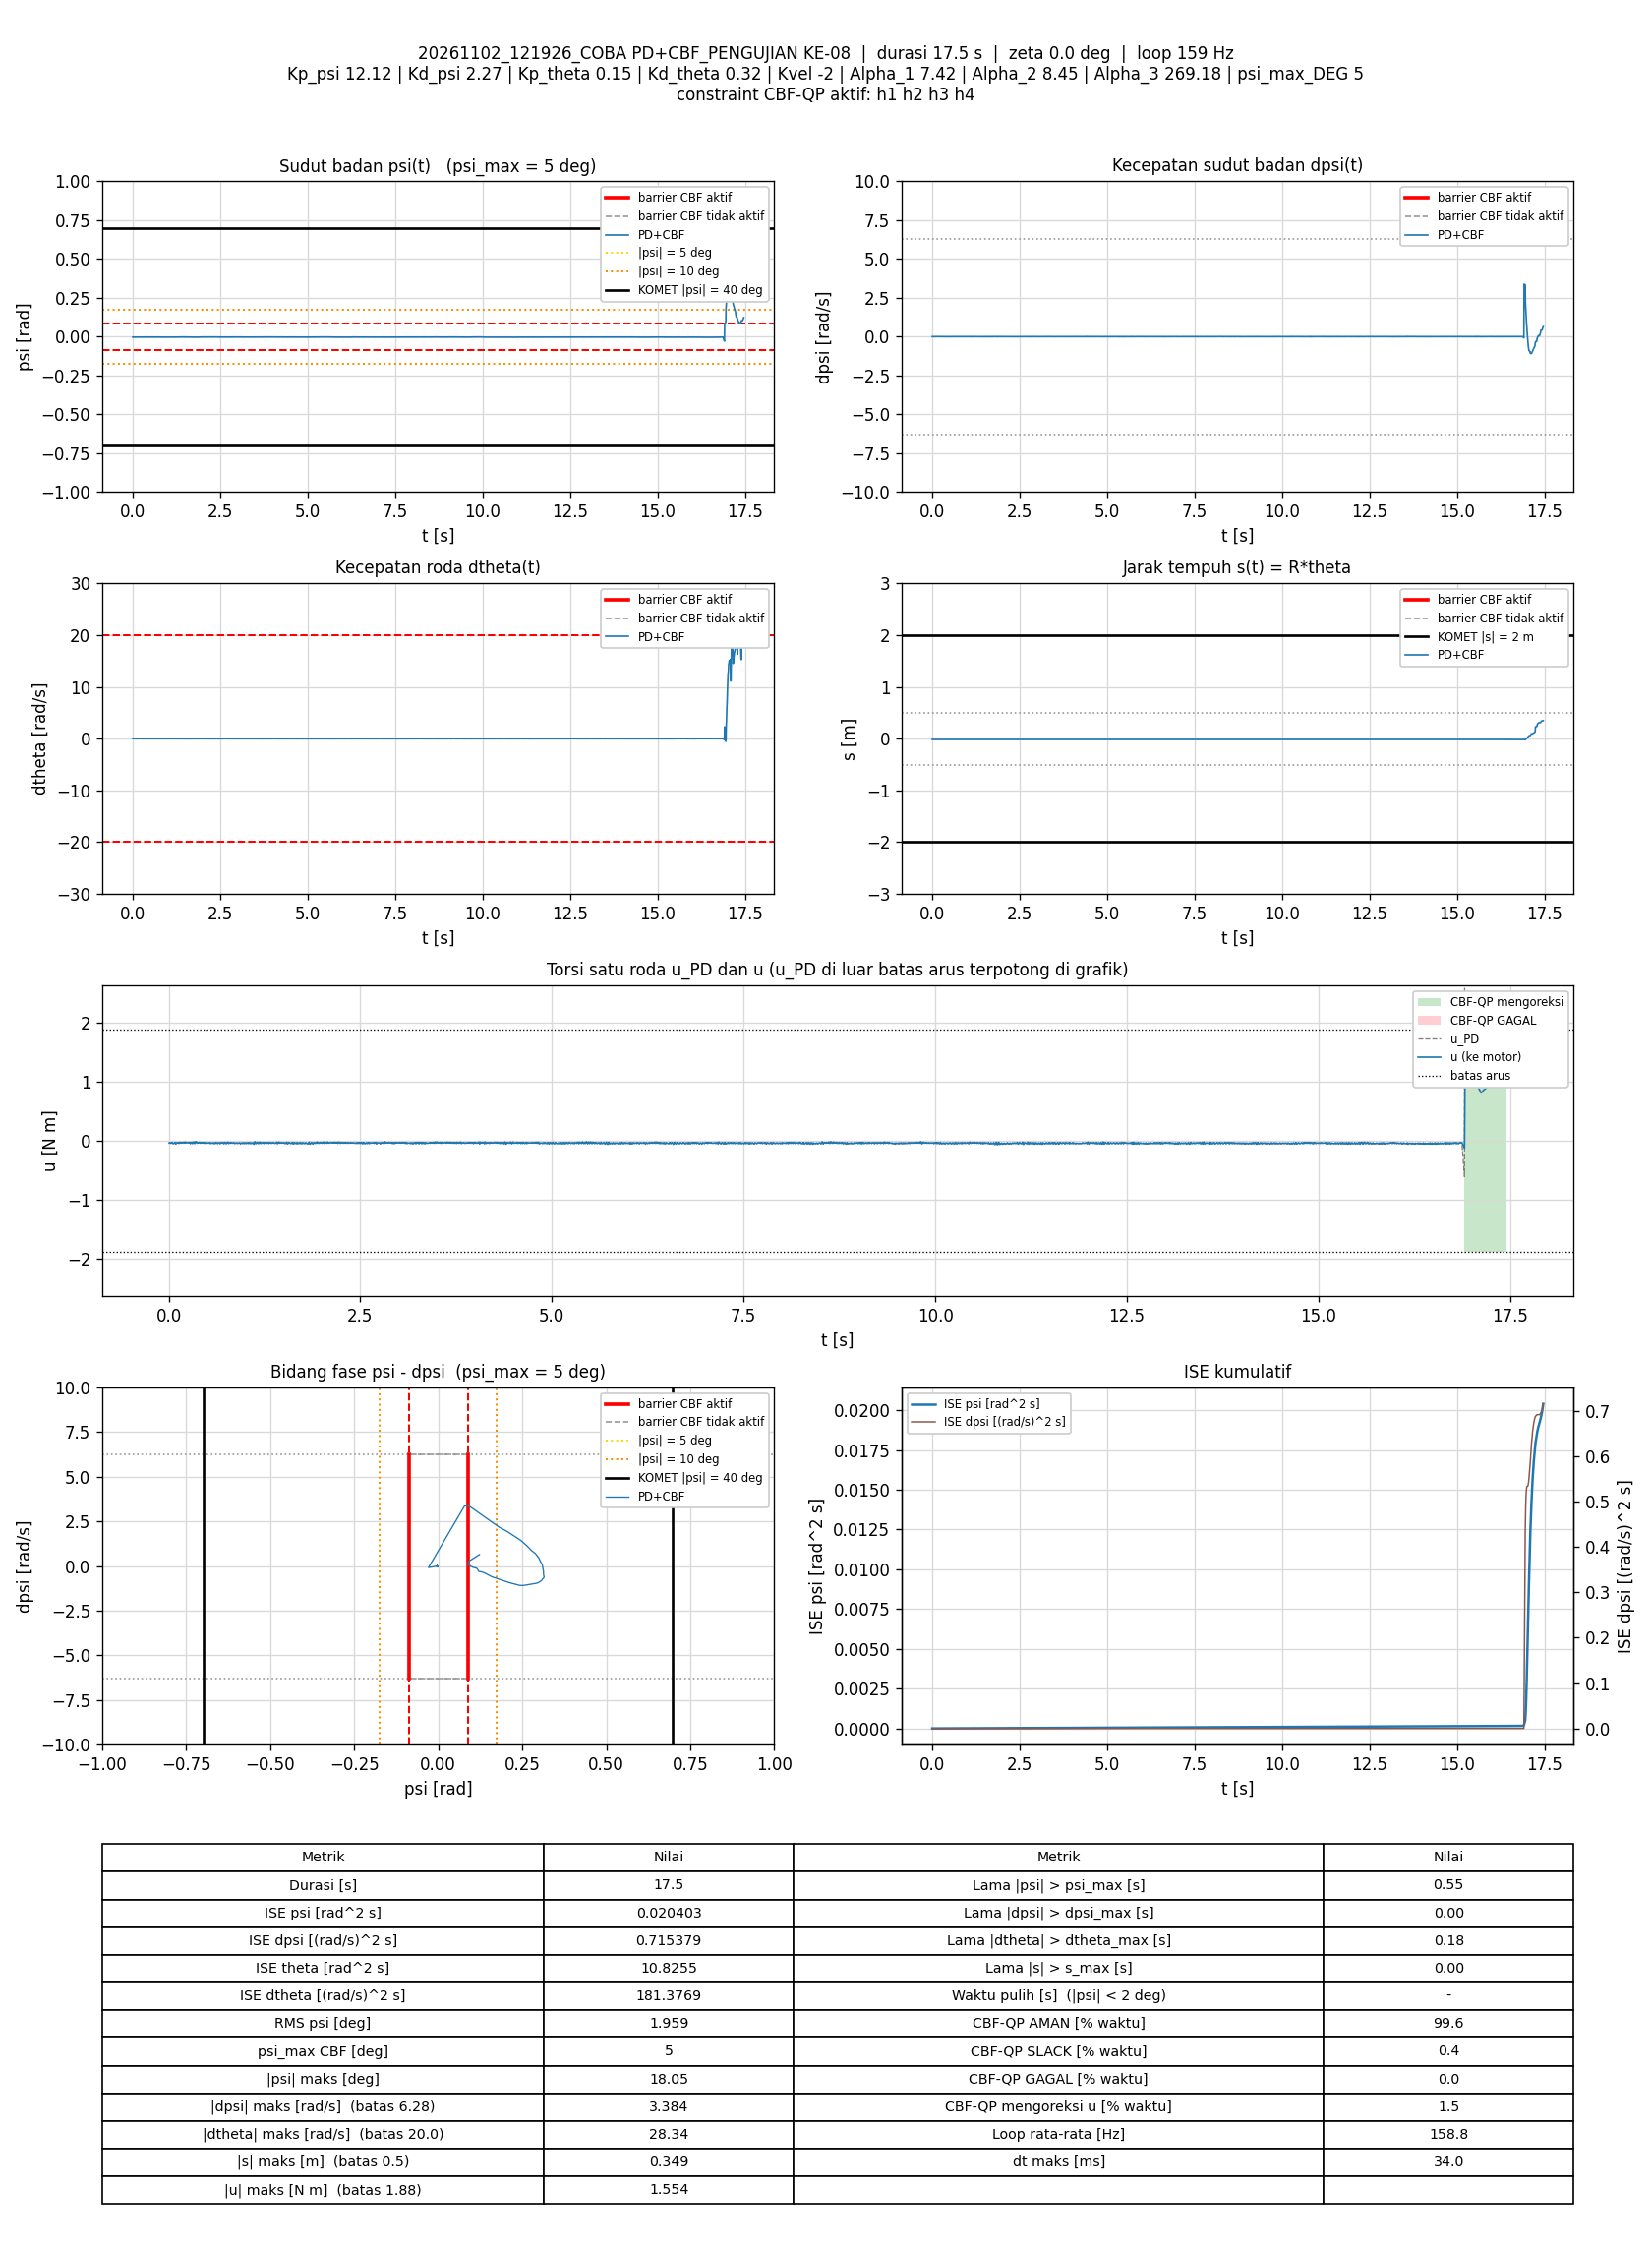

Data behind this chart, as committed beside it:
t_s, theta_rad, dtheta_rad_s, psi_rad, dpsi_rad_s, error_theta, error_dtheta, error_psi, error_dpsi, u_PD_Nm, u_Nm, status_cbf, dorong_N, ISE_theta, ISE_dtheta, ISE_psi, ISE_dpsi, Kp_psi, Kd_psi, Kp_theta, Kd_theta, Kvel, Alpha_1, Alpha_2
0.005917, -0.3026, 0.005528, -0.003198, 0.0007696, 0.3026, -0.005528, 0.003198, -0.0007696, -0.03525, -0.03525, AMAN, 0, 0.0005418, 1.807786e-07, 6.0524369e-08, 3.50422e-09, 12.12, 2.27, 0.15, 0.32, -2, 7.42, 8.45
0.01201, -0.3025, 0.001008, -0.00303, 0.001036, 0.3025, -0.001008, 0.00303, -0.001036, -0.03404, -0.03404, AMAN, 0, 0.0011, 1.8697548e-07, 1.1647475e-07, 1.0047182e-08, 12.12, 2.27, 0.15, 0.32, -2, 7.42, 8.45
0.01793, -0.3021, 0.01345, -0.00303, -0.001229, 0.3021, -0.01345, 0.00303, 0.001229, -0.03521, -0.03521, AMAN, 0, 0.00164, 1.2585121e-06, 1.7083709e-07, 1.8989723e-08, 12.12, 2.27, 0.15, 0.32, -2, 7.42, 8.45
0.02394, -0.3025, -0.004029, -0.00303, -0.0005627, 0.3025, 0.004029, 0.00303, 0.0005627, -0.0393, -0.0393, AMAN, 0, 0.002189, 1.3559382e-06, 2.2595612e-07, 2.0890398e-08, 12.12, 2.27, 0.15, 0.32, -2, 7.42, 8.45
0.03092, -0.3022, 0.01441, -0.003152, -0.001362, 0.3022, -0.01441, 0.003152, 0.001362, -0.03669, -0.03669, AMAN, 0, 0.002827, 2.8060258e-06, 2.9539235e-07, 3.3856216e-08, 12.12, 2.27, 0.15, 0.32, -2, 7.42, 8.45
0.037, -0.3026, -0.002644, -0.003142, 0.003434, 0.3026, 0.002644, 0.003142, -0.003434, -0.03113, -0.03113, AMAN, 0, 0.003384, 2.8484989e-06, 3.5534925e-07, 1.0549107e-07, 12.12, 2.27, 0.15, 0.32, -2, 7.42, 8.45
0.04292, -0.3023, 0.01404, -0.003165, 0.003967, 0.3023, -0.01404, 0.003165, -0.003967, -0.02486, -0.02486, AMAN, 0, 0.003925, 4.0162774e-06, 4.1470373e-07, 1.9875633e-07, 12.12, 2.27, 0.15, 0.32, -2, 7.42, 8.45
0.0491, -0.3022, 0.002156, -0.003004, -0.001895, 0.3022, -0.002156, 0.003004, 0.001895, -0.04003, -0.04003, AMAN, 0, 0.004489, 4.0449792e-06, 4.7044907e-07, 2.2093432e-07, 12.12, 2.27, 0.15, 0.32, -2, 7.42, 8.45
0.05492, -0.3024, -0.006525, -0.002986, -0.002295, 0.3024, 0.006525, 0.002986, 0.002295, -0.04348, -0.04348, AMAN, 0, 0.005021, 4.2927258e-06, 5.2232111e-07, 2.5157911e-07, 12.12, 2.27, 0.15, 0.32, -2, 7.42, 8.45
0.06092, -0.3026, -0.009684, -0.003126, -0.002694, 0.3026, 0.009684, 0.003126, 0.002694, -0.0471, -0.0471, AMAN, 0, 0.005571, 4.855802e-06, 5.8098422e-07, 2.9517038e-07, 12.12, 2.27, 0.15, 0.32, -2, 7.42, 8.45
0.06692, -0.3027, -0.003318, -0.003283, -0.001629, 0.3027, 0.003318, 0.003283, 0.001629, -0.04455, -0.04455, AMAN, 0, 0.00612, 4.9218038e-06, 6.45599e-07, 3.1107349e-07, 12.12, 2.27, 0.15, 0.32, -2, 7.42, 8.45
0.07384, -0.3025, 0.01227, -0.00335, 0.002502, 0.3025, -0.01227, 0.00335, -0.002502, -0.031, -0.031, AMAN, 0, 0.006754, 5.9632736e-06, 7.2329276e-07, 3.5438843e-07, 12.12, 2.27, 0.15, 0.32, -2, 7.42, 8.45
0.07997, -0.3025, 0.005855, -0.003228, 0.005566, 0.3025, -0.005855, 0.003228, -0.005566, -0.02462, -0.02462, AMAN, 0, 0.007315, 6.1733785e-06, 7.8716601e-07, 5.4423479e-07, 12.12, 2.27, 0.15, 0.32, -2, 7.42, 8.45
0.08584, -0.3025, -0.006186, -0.002986, 0.0009028, 0.3025, 0.006186, 0.002986, -0.0009028, -0.03612, -0.03612, AMAN, 0, 0.007852, 6.3982261e-06, 8.3956083e-07, 5.4902355e-07, 12.12, 2.27, 0.15, 0.32, -2, 7.42, 8.45
0.09305, -0.3021, -0.008899, -0.002728, -0.007091, 0.3021, 0.008899, 0.002728, 0.007091, -0.052, -0.052, AMAN, 0, 0.00851, 6.9686819e-06, 8.9315096e-07, 9.1123737e-07, 12.12, 2.27, 0.15, 0.32, -2, 7.42, 8.45
0.09893, -0.3022, -0.003738, -0.002801, -0.002295, 0.3022, 0.003738, 0.002801, 0.002295, -0.04035, -0.04035, AMAN, 0, 0.009047, 7.0508772e-06, 9.3930416e-07, 9.4221205e-07, 12.12, 2.27, 0.15, 0.32, -2, 7.42, 8.45
0.1058, -0.3023, 0.007328, -0.003117, 0.001036, 0.3023, -0.007328, 0.003117, -0.001036, -0.03309, -0.03309, AMAN, 0, 0.009679, 7.4224538e-06, 1.0065444e-06, 9.496386e-07, 12.12, 2.27, 0.15, 0.32, -2, 7.42, 8.45
0.1119, -0.3025, -0.002589, -0.00304, 0.003834, 0.3025, 0.002589, 0.00304, -0.003834, -0.02897, -0.02897, AMAN, 0, 0.01024, 7.4632592e-06, 1.0628257e-06, 1.03914e-06, 12.12, 2.27, 0.15, 0.32, -2, 7.42, 8.45
0.1179, -0.3026, -0.008258, -0.002888, 0.003701, 0.3026, 0.008258, 0.002888, -0.003701, -0.02925, -0.02925, AMAN, 0, 0.01079, 7.8719722e-06, 1.1128124e-06, 1.1212084e-06, 12.12, 2.27, 0.15, 0.32, -2, 7.42, 8.45
0.1239, -0.3025, -0.008962, -0.002771, 0.0002367, 0.3025, 0.008962, 0.002771, -0.0002367, -0.03592, -0.03592, AMAN, 0, 0.01133, 8.3535104e-06, 1.1588606e-06, 1.1215442e-06, 12.12, 2.27, 0.15, 0.32, -2, 7.42, 8.45
0.1298, -0.3023, -0.005816, -0.002744, -0.002428, 0.3023, 0.005816, 0.002744, 0.002428, -0.04063, -0.04063, AMAN, 0, 0.01187, 8.5534851e-06, 1.2033696e-06, 1.156395e-06, 12.12, 2.27, 0.15, 0.32, -2, 7.42, 8.45
0.1369, -0.302, 0.01339, -0.002777, 0.0009028, 0.302, -0.01339, 0.002777, -0.0009028, -0.02732, -0.02732, AMAN, 0, 0.01252, 9.8255962e-06, 1.2580462e-06, 1.1621752e-06, 12.12, 2.27, 0.15, 0.32, -2, 7.42, 8.45
0.1439, -0.3024, -0.006408, -0.002842, -0.001629, 0.3024, 0.006408, 0.002842, 0.001629, -0.04019, -0.04019, AMAN, 0, 0.01316, 1.011139e-05, 1.3142484e-06, 1.1806343e-06, 12.12, 2.27, 0.15, 0.32, -2, 7.42, 8.45
0.1499, -0.3023, 0.001151, -0.002807, 0.001303, 0.3023, -0.001151, 0.002807, -0.001303, -0.03069, -0.03069, AMAN, 0, 0.01371, 1.0119394e-05, 1.3618055e-06, 1.1908767e-06, 12.12, 2.27, 0.15, 0.32, -2, 7.42, 8.45
0.1559, -0.3022, 0.01068, -0.002914, 0.003567, 0.3022, -0.01068, 0.002914, -0.003567, -0.0238, -0.0238, AMAN, 0, 0.01426, 1.0803325e-05, 1.4127437e-06, 1.2672443e-06, 12.12, 2.27, 0.15, 0.32, -2, 7.42, 8.45
0.1619, -0.3024, -0.003092, -0.002802, 0.002502, 0.3024, 0.003092, 0.002802, -0.002502, -0.02927, -0.02927, AMAN, 0, 0.01481, 1.0860719e-05, 1.4598546e-06, 1.3048047e-06, 12.12, 2.27, 0.15, 0.32, -2, 7.42, 8.45
0.1679, -0.3023, -0.007221, -0.002652, 0.0007696, 0.3023, 0.007221, 0.002652, -0.0007696, -0.03271, -0.03271, AMAN, 0, 0.01535, 1.1171418e-05, 1.5017645e-06, 1.3083338e-06, 12.12, 2.27, 0.15, 0.32, -2, 7.42, 8.45
0.174, -0.3023, -0.003946, -0.002741, -0.001362, 0.3023, 0.003946, 0.002741, 0.001362, -0.03757, -0.03757, AMAN, 0, 0.01591, 1.1265901e-05, 1.5473619e-06, 1.3195948e-06, 12.12, 2.27, 0.15, 0.32, -2, 7.42, 8.45
0.1799, -0.302, 0.0133, -0.002778, 0.0009028, 0.302, -0.0133, 0.002778, -0.0009028, -0.02737, -0.02737, AMAN, 0, 0.01645, 1.2322115e-05, 1.5934444e-06, 1.3244609e-06, 12.12, 2.27, 0.15, 0.32, -2, 7.42, 8.45
0.1859, -0.302, 0.01005, -0.002825, 0.0005031, 0.302, -0.01005, 0.002825, -0.0005031, -0.02989, -0.02989, AMAN, 0, 0.017, 1.2928222e-05, 1.6413372e-06, 1.3259795e-06, 12.12, 2.27, 0.15, 0.32, -2, 7.42, 8.45
0.1919, -0.3019, 0.01087, -0.002799, -0.000163, 0.3019, -0.01087, 0.002799, 0.000163, -0.03081, -0.03081, AMAN, 0, 0.01754, 1.3638136e-05, 1.6884013e-06, 1.3261392e-06, 12.12, 2.27, 0.15, 0.32, -2, 7.42, 8.45
0.1981, -0.3021, 0.002058, -0.002672, 0.004633, 0.3021, -0.002058, 0.002672, -0.004633, -0.02121, -0.02121, AMAN, 0, 0.01811, 1.3664204e-05, 1.7323476e-06, 1.4582496e-06, 12.12, 2.27, 0.15, 0.32, -2, 7.42, 8.45
0.204, -0.302, 0.0003991, -0.002608, 0.002368, 0.302, -0.0003991, 0.002608, -0.002368, -0.02611, -0.02611, AMAN, 0, 0.01865, 1.3665147e-05, 1.7726226e-06, 1.4914546e-06, 12.12, 2.27, 0.15, 0.32, -2, 7.42, 8.45
0.2099, -0.3017, 0.002499, -0.002488, -0.003361, 0.3017, -0.002499, 0.002488, 0.003361, -0.03698, -0.03698, AMAN, 0, 0.01918, 1.370215e-05, 1.809287e-06, 1.5583455e-06, 12.12, 2.27, 0.15, 0.32, -2, 7.42, 8.45
0.2159, -0.3015, 0.008556, -0.002398, 0.0003699, 0.3015, -0.008556, 0.002398, -0.0003699, -0.02548, -0.02548, AMAN, 0, 0.01973, 1.4141855e-05, 1.8438118e-06, 1.5591673e-06, 12.12, 2.27, 0.15, 0.32, -2, 7.42, 8.45
0.2219, -0.3017, 0.005377, -0.002476, 0.002768, 0.3017, -0.005377, 0.002476, -0.002768, -0.02201, -0.02201, AMAN, 0, 0.02028, 1.4315009e-05, 1.880546e-06, 1.605063e-06, 12.12, 2.27, 0.15, 0.32, -2, 7.42, 8.45
0.2279, -0.3014, 0.01171, -0.002529, -0.001362, 0.3014, -0.01171, 0.002529, 0.001362, -0.02999, -0.02999, AMAN, 0, 0.02082, 1.5138139e-05, 1.918922e-06, 1.6161982e-06, 12.12, 2.27, 0.15, 0.32, -2, 7.42, 8.45
0.2348, -0.3017, 2.9996221e-05, -0.002464, 0.001036, 0.3017, -2.9996221e-05, 0.002464, -0.001036, -0.0275, -0.0275, AMAN, 0, 0.02145, 1.5138145e-05, 1.9608872e-06, 1.6236188e-06, 12.12, 2.27, 0.15, 0.32, -2, 7.42, 8.45
0.2419, -0.3015, 0.005729, -0.002446, -0.0008292, 0.3015, -0.005729, 0.002446, 0.0008292, -0.02969, -0.02969, AMAN, 0, 0.02209, 1.5368557e-05, 2.0028916e-06, 1.628446e-06, 12.12, 2.27, 0.15, 0.32, -2, 7.42, 8.45
0.2479, -0.3018, -0.007779, -0.00243, 0.001569, 0.3018, 0.007779, 0.00243, -0.001569, -0.02838, -0.02838, AMAN, 0, 0.02264, 1.5735283e-05, 2.0386842e-06, 1.6433652e-06, 12.12, 2.27, 0.15, 0.32, -2, 7.42, 8.45
0.2539, -0.3014, 0.01095, -0.002518, -2.981049e-05, 0.3014, -0.01095, 0.002518, 2.981049e-05, -0.02708, -0.02708, AMAN, 0, 0.02319, 1.6455236e-05, 2.0767298e-06, 1.6433705e-06, 12.12, 2.27, 0.15, 0.32, -2, 7.42, 8.45
0.2599, -0.302, -0.01015, -0.002567, -0.000163, 0.302, 0.01015, 0.002567, 0.000163, -0.03473, -0.03473, AMAN, 0, 0.02373, 1.707395e-05, 2.1162954e-06, 1.6435301e-06, 12.12, 2.27, 0.15, 0.32, -2, 7.42, 8.45
0.266, -0.3017, 0.00508, -0.002599, 0.001702, 0.3017, -0.00508, 0.002599, -0.001702, -0.02601, -0.02601, AMAN, 0, 0.02429, 1.7231044e-05, 2.1574224e-06, 1.6611683e-06, 12.12, 2.27, 0.15, 0.32, -2, 7.42, 8.45
0.2719, -0.3017, 0.005366, -0.002634, 0.002768, 0.3017, -0.005366, 0.002634, -0.002768, -0.02393, -0.02393, AMAN, 0, 0.02483, 1.7401516e-05, 2.1984978e-06, 1.7065246e-06, 12.12, 2.27, 0.15, 0.32, -2, 7.42, 8.45
0.2779, -0.3016, 0.005135, -0.002562, -0.0005627, 0.3016, -0.005135, 0.002562, 0.0005627, -0.03068, -0.03068, AMAN, 0, 0.02537, 1.7559613e-05, 2.2378495e-06, 1.7084232e-06, 12.12, 2.27, 0.15, 0.32, -2, 7.42, 8.45
0.2839, -0.302, -0.01781, -0.002561, -0.00376, 0.302, 0.01781, 0.002561, 0.00376, -0.04528, -0.04528, AMAN, 0, 0.02592, 1.946207e-05, 2.2771676e-06, 1.7931872e-06, 12.12, 2.27, 0.15, 0.32, -2, 7.42, 8.45
0.2908, -0.3016, 0.007998, -0.002574, 0.0003699, 0.3016, -0.007998, 0.002574, -0.0003699, -0.0278, -0.0278, AMAN, 0, 0.02655, 1.9904812e-05, 2.3230199e-06, 1.7941341e-06, 12.12, 2.27, 0.15, 0.32, -2, 7.42, 8.45
0.2971, -0.3018, 0.0002541, -0.002581, 0.001569, 0.3018, -0.0002541, 0.002581, -0.001569, -0.02763, -0.02763, AMAN, 0, 0.02711, 1.9905214e-05, 2.364442e-06, 1.8094454e-06, 12.12, 2.27, 0.15, 0.32, -2, 7.42, 8.45
0.3029, -0.3021, -0.01154, -0.002554, 0.0041, 0.3021, 0.01154, 0.002554, -0.0041, -0.02534, -0.02534, AMAN, 0, 0.02765, 2.0687069e-05, 2.4027579e-06, 1.9082185e-06, 12.12, 2.27, 0.15, 0.32, -2, 7.42, 8.45
0.3089, -0.3022, -0.01858, -0.002516, -0.003094, 0.3022, 0.01858, 0.002516, 0.003094, -0.04347, -0.04347, AMAN, 0, 0.0282, 2.2755501e-05, 2.440697e-06, 1.9655765e-06, 12.12, 2.27, 0.15, 0.32, -2, 7.42, 8.45
0.3149, -0.3019, -0.01567, -0.002245, -0.00376, 0.3019, 0.01567, 0.002245, 0.00376, -0.04076, -0.04076, AMAN, 0, 0.02874, 2.422742e-05, 2.4708803e-06, 2.0502884e-06, 12.12, 2.27, 0.15, 0.32, -2, 7.42, 8.45
0.3209, -0.3014, 0.0128, -0.002328, -0.000163, 0.3014, -0.0128, 0.002328, 0.000163, -0.02449, -0.02449, AMAN, 0, 0.02929, 2.5210635e-05, 2.5034046e-06, 2.0504479e-06, 12.12, 2.27, 0.15, 0.32, -2, 7.42, 8.45
0.3269, -0.3015, 0.009983, -0.0023, 0.003701, 0.3015, -0.009983, 0.0023, -0.003701, -0.01628, -0.01628, AMAN, 0, 0.02983, 2.5808653e-05, 2.5351403e-06, 2.1326236e-06, 12.12, 2.27, 0.15, 0.32, -2, 7.42, 8.45
0.3329, -0.3016, -0.009191, -0.002161, -0.002961, 0.3016, 0.009191, 0.002161, 0.002961, -0.03585, -0.03585, AMAN, 0, 0.03038, 2.6315874e-05, 2.5631748e-06, 2.1852585e-06, 12.12, 2.27, 0.15, 0.32, -2, 7.42, 8.45
0.3399, -0.3012, -0.001622, -0.002041, -0.00789, 0.3012, 0.001622, 0.002041, 0.00789, -0.04317, -0.04317, AMAN, 0, 0.03102, 2.6334291e-05, 2.5923498e-06, 2.6211154e-06, 12.12, 2.27, 0.15, 0.32, -2, 7.42, 8.45
0.347, -0.3017, -0.007239, -0.002244, -0.001229, 0.3017, 0.007239, 0.002244, 0.001229, -0.0323, -0.0323, AMAN, 0, 0.03166, 2.6706399e-05, 2.628101e-06, 2.6318381e-06, 12.12, 2.27, 0.15, 0.32, -2, 7.42, 8.45
0.3529, -0.3016, 0.01188, -0.002449, 0.005699, 0.3016, -0.01188, 0.002449, -0.005699, -0.01294, -0.01294, AMAN, 0, 0.0322, 2.7538563e-05, 2.6634535e-06, 2.823361e-06, 12.12, 2.27, 0.15, 0.32, -2, 7.42, 8.45
0.359, -0.3015, 0.01324, -0.002396, 0.004767, 0.3015, -0.01324, 0.002396, -0.004767, -0.01398, -0.01398, AMAN, 0, 0.03275, 2.8605938e-05, 2.6984083e-06, 2.961734e-06, 12.12, 2.27, 0.15, 0.32, -2, 7.42, 8.45
0.365, -0.3016, -0.01061, -0.002057, 0.001303, 0.3016, 0.01061, 0.002057, -0.001303, -0.02536, -0.02536, AMAN, 0, 0.0333, 2.9282906e-05, 2.7238435e-06, 2.9719363e-06, 12.12, 2.27, 0.15, 0.32, -2, 7.42, 8.45
0.3708, -0.3015, -0.01097, -0.001977, -0.005492, 0.3015, 0.01097, 0.001977, 0.005492, -0.03994, -0.03994, AMAN, 0, 0.03383, 2.9982623e-05, 2.7465677e-06, 3.1472783e-06, 12.12, 2.27, 0.15, 0.32, -2, 7.42, 8.45
... 2,712 more rows
